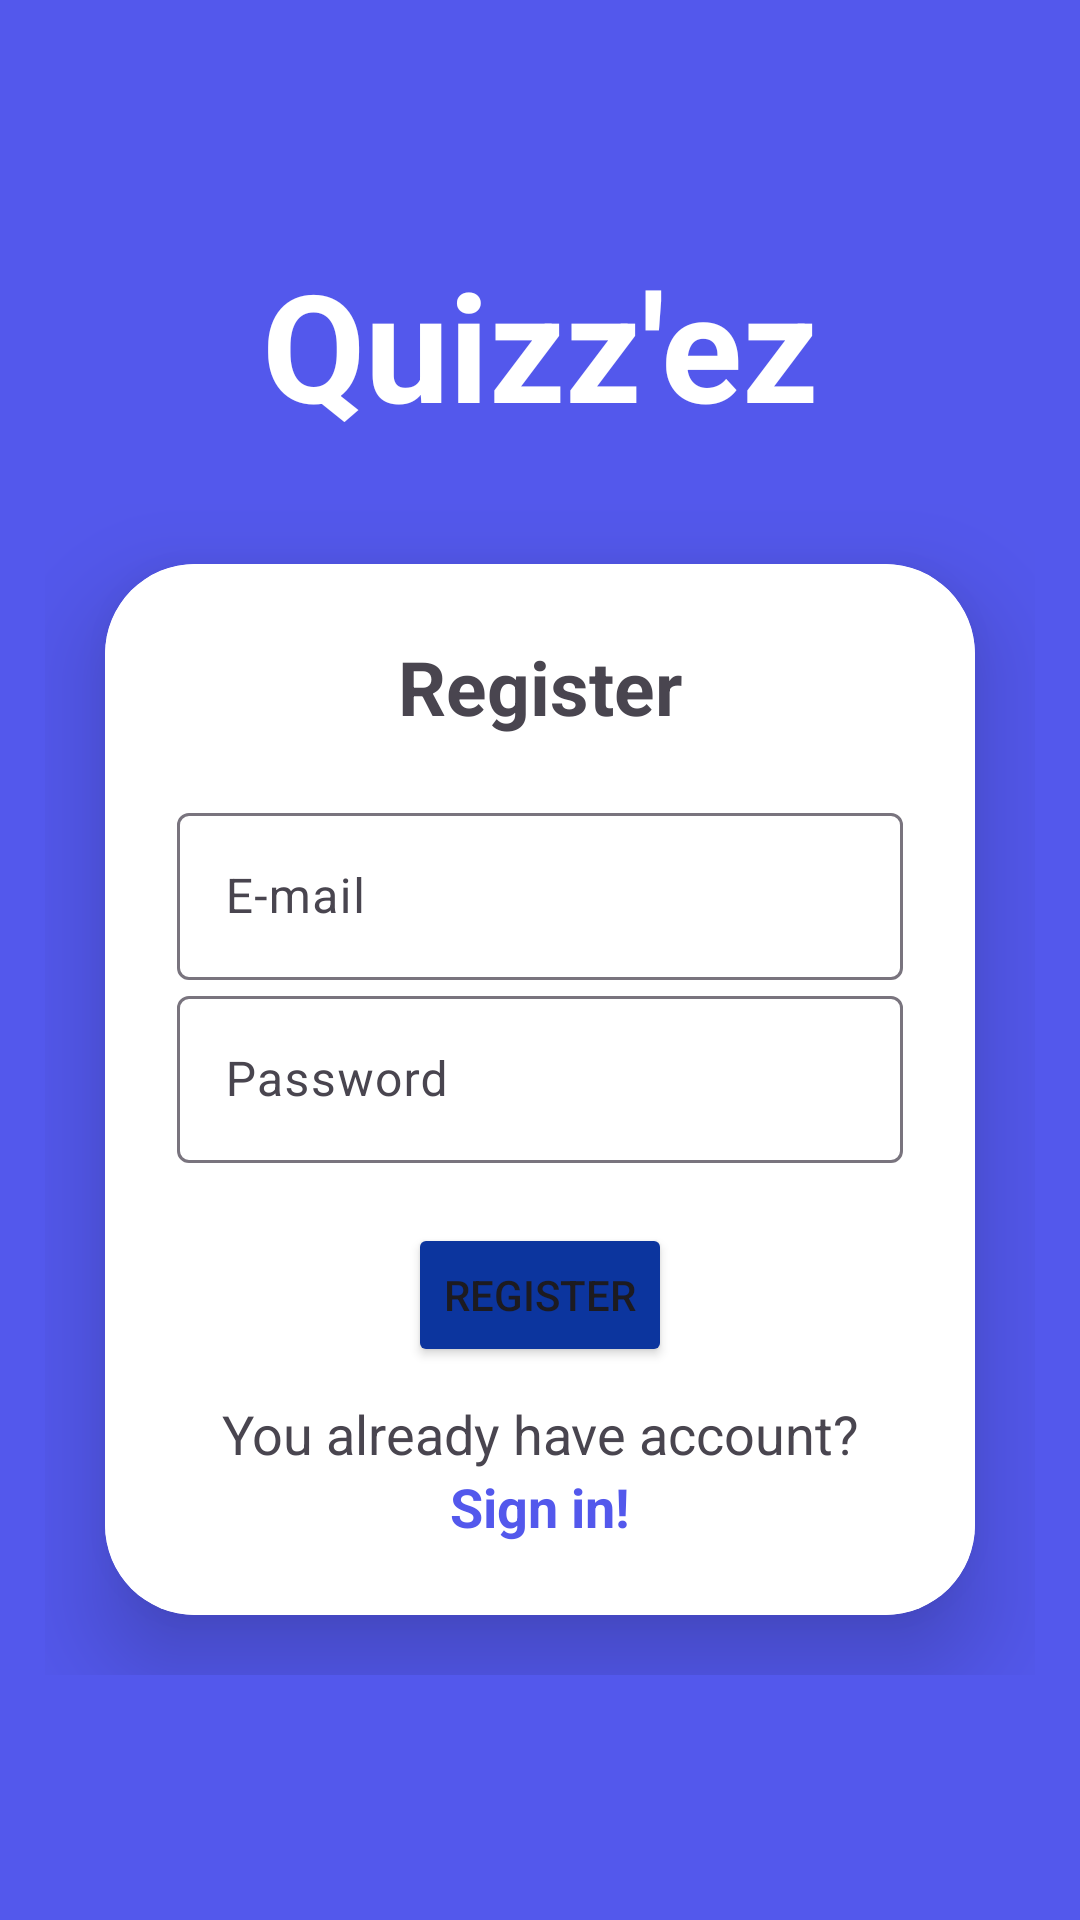

Produce the Android XML layout that renders to this screen, including the resource entries it uses.
<!-- AndroidManifest.xml: application theme Theme.Material3.Light -->
<!-- res/layout/activity_registration.xml -->
<LinearLayout xmlns:android="http://schemas.android.com/apk/res/android"
    xmlns:app="http://schemas.android.com/apk/res-auto"
    xmlns:tools="http://schemas.android.com/tools"
    android:layout_width="match_parent"
    android:layout_height="match_parent"
    android:gravity="center"
    android:orientation="vertical"
    android:padding="15dp"
    android:background="@color/light_blue"
    tools:context=".Repository.Login">

    <TextView
        android:id="@+id/title"
        android:layout_width="wrap_content"
        android:layout_height="wrap_content"
        android:layout_marginBottom="20dp"
        android:text="Quizz'ez"
        android:textColor="@color/white"
        android:textSize="50sp"
        android:textStyle="bold" />

    <LinearLayout
        android:layout_width="match_parent"
        android:layout_height="wrap_content"
        android:gravity="center"
        android:layout_below="@id/title">

        <androidx.cardview.widget.CardView
            android:layout_width="match_parent"
            android:layout_height="wrap_content"
            android:layout_margin="20dp"
            app:cardCornerRadius="30dp"
            app:cardElevation="20dp">

            <LinearLayout
                android:layout_width="match_parent"
                android:layout_height="wrap_content"
                android:layout_gravity="center_horizontal"
                android:background="@color/white"
                android:orientation="vertical"
                android:padding="24dp">

                <TextView
                    android:layout_width="match_parent"
                    android:layout_height="wrap_content"
                    android:layout_marginBottom="20dp"
                    android:gravity="center"
                    android:text="@string/register"
                    android:textSize="25sp"
                    android:textStyle="bold" />

                <com.google.android.material.textfield.TextInputLayout
                    android:layout_width="match_parent"
                    android:layout_height="wrap_content">

                    <com.google.android.material.textfield.TextInputEditText
                        android:id="@+id/email"
                        android:layout_width="match_parent"
                        android:layout_height="wrap_content"
                        android:hint="@string/Email" />
                </com.google.android.material.textfield.TextInputLayout>

                <com.google.android.material.textfield.TextInputLayout
                    android:layout_width="match_parent"
                    android:layout_height="wrap_content">

                    <com.google.android.material.textfield.TextInputEditText
                        android:id="@+id/password"
                        android:layout_width="match_parent"
                        android:layout_height="wrap_content"
                        android:hint="@string/password"
                        android:inputType="textPassword"/>
                </com.google.android.material.textfield.TextInputLayout>

                <ProgressBar
                    android:id="@+id/progressBar"
                    android:layout_width="wrap_content"
                    android:layout_height="wrap_content"
                    android:layout_gravity="center"
                    android:visibility="gone" />

                <Button
                    android:id="@+id/registerbtn"
                    android:layout_width="wrap_content"
                    android:layout_height="wrap_content"
                    android:layout_gravity="center"
                    android:layout_marginTop="20dp"
                    android:backgroundTint="@color/button_color"
                    android:text="@string/register2" />

                <TextView
                    android:layout_width="match_parent"
                    android:layout_height="wrap_content"
                    android:layout_marginTop="10dp"
                    android:gravity="center"
                    android:text="@string/register_text"
                    android:textSize="18sp" />

                <TextView
                    android:id="@+id/login_now"
                    android:layout_width="match_parent"
                    android:layout_height="wrap_content"
                    android:gravity="center"
                    android:text="@string/login_now"
                    android:textColor="@color/light_blue"
                    android:textSize="18sp"
                    android:textStyle="bold" />

            </LinearLayout>

        </androidx.cardview.widget.CardView>
    </LinearLayout>

</LinearLayout>
<!-- resources referenced by this layout -->
<resources>
  <color name="button_color">#0C359E</color>
  <color name="light_blue">#5358EC</color>
  <color name="white">#FFFFFFFF</color>
  <string name="Email">E-mail</string>
  <string name="login_now">Sign in!</string>
  <string name="password">Password</string>
  <string name="register">Register</string>
  <string name="register2">Register</string>
  <string name="register_text">You already have account?</string>
</resources>
